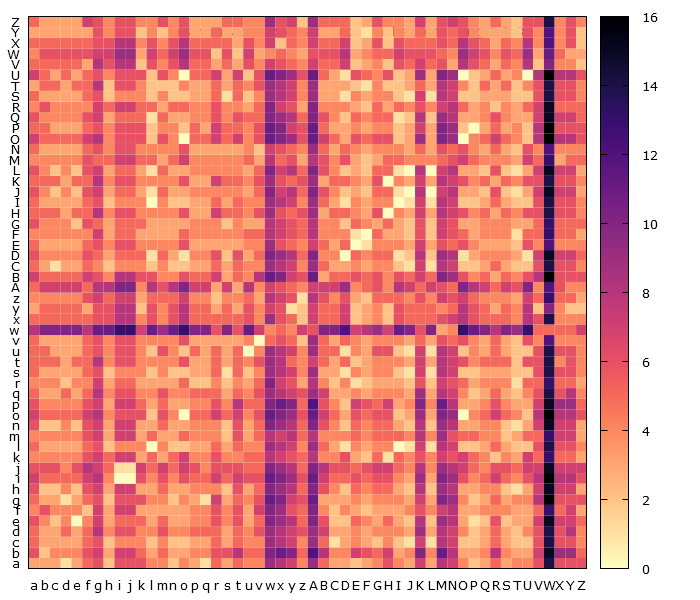

Data behind this chart, as committed beside it:
, a, b, c, d, e, f, g, h, i, j, k, l, m, n, o, p, q, r, s, t, u, v, w
a, 3, 3, 3, 1, 3, 5, 6, 2, 6, 6, 6, 4, 4, 2, 4, 3, 1, 5, 3, 5, 4, 4, 9
b, 6, 2, 4, 4, 4, 6, 7, 3, 7, 7, 5, 3, 5, 3, 3, 4, 4, 6, 6, 8, 5, 5, 10
c, 5, 3, 3, 3, 3, 5, 6, 2, 4, 4, 4, 2, 4, 2, 2, 3, 3, 5, 3, 5, 4, 4, 9
d, 5, 3, 3, 5, 3, 5, 8, 4, 6, 6, 4, 4, 6, 4, 4, 5, 5, 5, 3, 5, 4, 6, 9
e, 6, 4, 2, 4, 0, 4, 7, 3, 5, 5, 5, 3, 5, 3, 3, 4, 4, 6, 4, 6, 3, 5, 10
f, 4, 6, 4, 4, 4, 2, 7, 3, 7, 7, 3, 3, 3, 3, 3, 4, 4, 6, 4, 6, 3, 7, 10
g, 5, 3, 3, 1, 3, 5, 6, 2, 6, 6, 6, 4, 4, 2, 4, 3, 1, 7, 3, 5, 4, 6, 11
h, 6, 2, 2, 4, 2, 6, 7, 3, 7, 7, 3, 3, 5, 3, 3, 4, 4, 4, 2, 6, 3, 5, 10
i, 7, 5, 5, 5, 5, 7, 8, 4, 0, 0, 6, 4, 6, 4, 6, 5, 5, 7, 5, 7, 6, 6, 11
j, 6, 6, 6, 4, 6, 8, 7, 5, 1, 1, 7, 5, 7, 5, 7, 6, 4, 6, 6, 6, 5, 5, 10
k, 4, 4, 4, 4, 4, 6, 7, 5, 7, 7, 3, 5, 3, 5, 7, 4, 4, 6, 4, 4, 5, 5, 8
l, 5, 3, 3, 3, 3, 5, 6, 2, 4, 4, 4, 0, 4, 2, 2, 3, 3, 5, 3, 5, 4, 4, 9
m, 4, 4, 4, 4, 4, 6, 7, 3, 7, 7, 3, 5, 3, 3, 5, 4, 4, 4, 2, 6, 3, 5, 8
n, 6, 2, 2, 4, 2, 6, 7, 3, 7, 7, 3, 3, 5, 3, 3, 4, 4, 4, 2, 6, 3, 5, 10
o, 7, 5, 5, 5, 5, 7, 8, 4, 6, 6, 6, 2, 6, 4, 0, 5, 5, 7, 5, 7, 4, 6, 11
p, 6, 4, 4, 4, 4, 6, 7, 3, 7, 7, 5, 3, 5, 3, 3, 4, 4, 6, 4, 8, 5, 5, 10
q, 5, 3, 3, 5, 3, 5, 8, 4, 6, 6, 4, 4, 6, 4, 4, 5, 5, 5, 3, 5, 4, 6, 9
r, 4, 4, 4, 2, 4, 4, 7, 3, 5, 5, 3, 3, 3, 3, 5, 2, 2, 4, 2, 4, 3, 5, 10
s, 5, 3, 3, 3, 3, 5, 6, 2, 4, 4, 4, 2, 4, 2, 2, 3, 3, 5, 1, 5, 2, 4, 9
t, 5, 5, 5, 3, 5, 5, 8, 4, 6, 6, 4, 4, 4, 4, 6, 3, 3, 5, 3, 5, 4, 6, 9
u, 5, 5, 3, 3, 3, 5, 6, 4, 6, 6, 4, 2, 6, 4, 2, 5, 3, 5, 3, 5, 0, 4, 9
v, 5, 3, 3, 3, 3, 5, 6, 4, 6, 6, 4, 4, 4, 4, 6, 3, 3, 3, 3, 3, 4, 0, 5
w, 8, 10, 10, 10, 10, 8, 11, 11, 13, 13, 7, 11, 9, 11, 13, 10, 10, 6, 10, 6, 11, 7, 4
x, 5, 5, 5, 5, 5, 5, 6, 6, 8, 8, 4, 6, 4, 6, 8, 5, 5, 5, 5, 5, 6, 4, 9
y, 3, 5, 5, 5, 5, 3, 6, 6, 8, 8, 2, 6, 4, 6, 8, 5, 5, 3, 5, 3, 6, 4, 7
z, 4, 4, 4, 4, 4, 6, 7, 5, 7, 7, 3, 5, 5, 5, 7, 4, 4, 2, 4, 4, 5, 3, 8
A, 5, 7, 7, 7, 7, 5, 8, 8, 10, 10, 4, 8, 6, 8, 10, 7, 7, 3, 7, 3, 8, 4, 7
B, 7, 5, 5, 5, 5, 7, 6, 4, 8, 8, 6, 6, 4, 4, 6, 5, 5, 7, 3, 5, 4, 8, 11
C, 5, 3, 1, 3, 3, 5, 4, 2, 4, 4, 4, 2, 4, 2, 2, 3, 3, 5, 3, 5, 4, 4, 9
D, 6, 4, 4, 4, 4, 6, 5, 3, 5, 5, 5, 1, 5, 3, 1, 4, 4, 6, 2, 6, 3, 5, 10
E, 5, 3, 3, 3, 3, 5, 6, 4, 6, 6, 4, 4, 4, 4, 6, 3, 3, 3, 3, 3, 4, 4, 9
F, 4, 4, 4, 4, 4, 4, 7, 3, 5, 5, 3, 3, 3, 3, 5, 4, 4, 4, 4, 4, 5, 5, 8
G, 6, 4, 4, 4, 2, 6, 5, 3, 5, 5, 5, 3, 3, 3, 3, 4, 4, 4, 2, 4, 3, 3, 8
H, 5, 5, 5, 3, 5, 5, 8, 4, 6, 6, 4, 4, 4, 4, 6, 3, 3, 7, 5, 5, 4, 6, 9
I, 5, 3, 3, 3, 3, 5, 6, 2, 4, 4, 4, 0, 4, 2, 2, 3, 3, 5, 3, 5, 4, 4, 9
J, 6, 4, 2, 4, 2, 6, 7, 3, 5, 5, 3, 1, 5, 3, 3, 4, 4, 4, 4, 4, 3, 5, 10
K, 5, 5, 5, 3, 5, 5, 8, 4, 6, 6, 4, 4, 4, 4, 6, 3, 3, 7, 5, 5, 4, 6, 9
L, 6, 4, 2, 4, 2, 6, 7, 3, 5, 5, 3, 1, 5, 3, 3, 4, 4, 4, 4, 4, 3, 5, 10
M, 4, 4, 4, 4, 4, 6, 5, 5, 7, 7, 5, 5, 3, 5, 7, 4, 4, 4, 4, 4, 5, 3, 8
N, 5, 3, 3, 3, 3, 5, 6, 4, 6, 6, 4, 4, 4, 4, 6, 3, 3, 3, 3, 3, 4, 2, 7
O, 7, 5, 5, 5, 5, 7, 8, 4, 6, 6, 6, 2, 6, 4, 0, 5, 5, 7, 5, 7, 4, 6, 11
P, 5, 5, 3, 3, 3, 5, 6, 4, 6, 6, 6, 2, 4, 4, 2, 5, 3, 7, 5, 5, 4, 6, 11
Q, 6, 4, 4, 4, 4, 6, 7, 3, 5, 5, 5, 1, 5, 3, 3, 4, 4, 6, 4, 6, 5, 5, 10
R, 4, 6, 4, 4, 4, 4, 7, 5, 7, 7, 5, 5, 3, 5, 5, 4, 4, 6, 4, 4, 3, 5, 10
S, 5, 3, 3, 3, 3, 5, 6, 2, 4, 4, 4, 2, 4, 2, 2, 3, 3, 5, 1, 5, 2, 4, 9
T, 3, 5, 5, 3, 5, 5, 8, 2, 6, 6, 4, 2, 2, 2, 4, 3, 3, 5, 3, 5, 4, 6, 9
U, 7, 5, 3, 5, 3, 5, 6, 4, 6, 6, 6, 2, 6, 4, 0, 5, 5, 7, 3, 7, 2, 6, 11
V, 5, 5, 5, 5, 5, 3, 8, 6, 8, 8, 2, 6, 4, 6, 8, 5, 5, 3, 5, 3, 6, 4, 7
W, 4, 6, 6, 6, 6, 6, 7, 7, 9, 9, 3, 7, 5, 7, 9, 6, 6, 2, 6, 2, 7, 3, 4
X, 5, 5, 5, 5, 5, 5, 6, 6, 8, 8, 4, 6, 4, 6, 8, 5, 5, 5, 5, 3, 6, 4, 7
Y, 3, 3, 3, 3, 3, 3, 6, 4, 6, 6, 2, 4, 2, 4, 6, 3, 3, 5, 3, 3, 4, 4, 7
Z, 5, 3, 3, 3, 3, 7, 6, 4, 6, 6, 4, 4, 6, 4, 6, 3, 3, 3, 5, 5, 4, 4, 9
